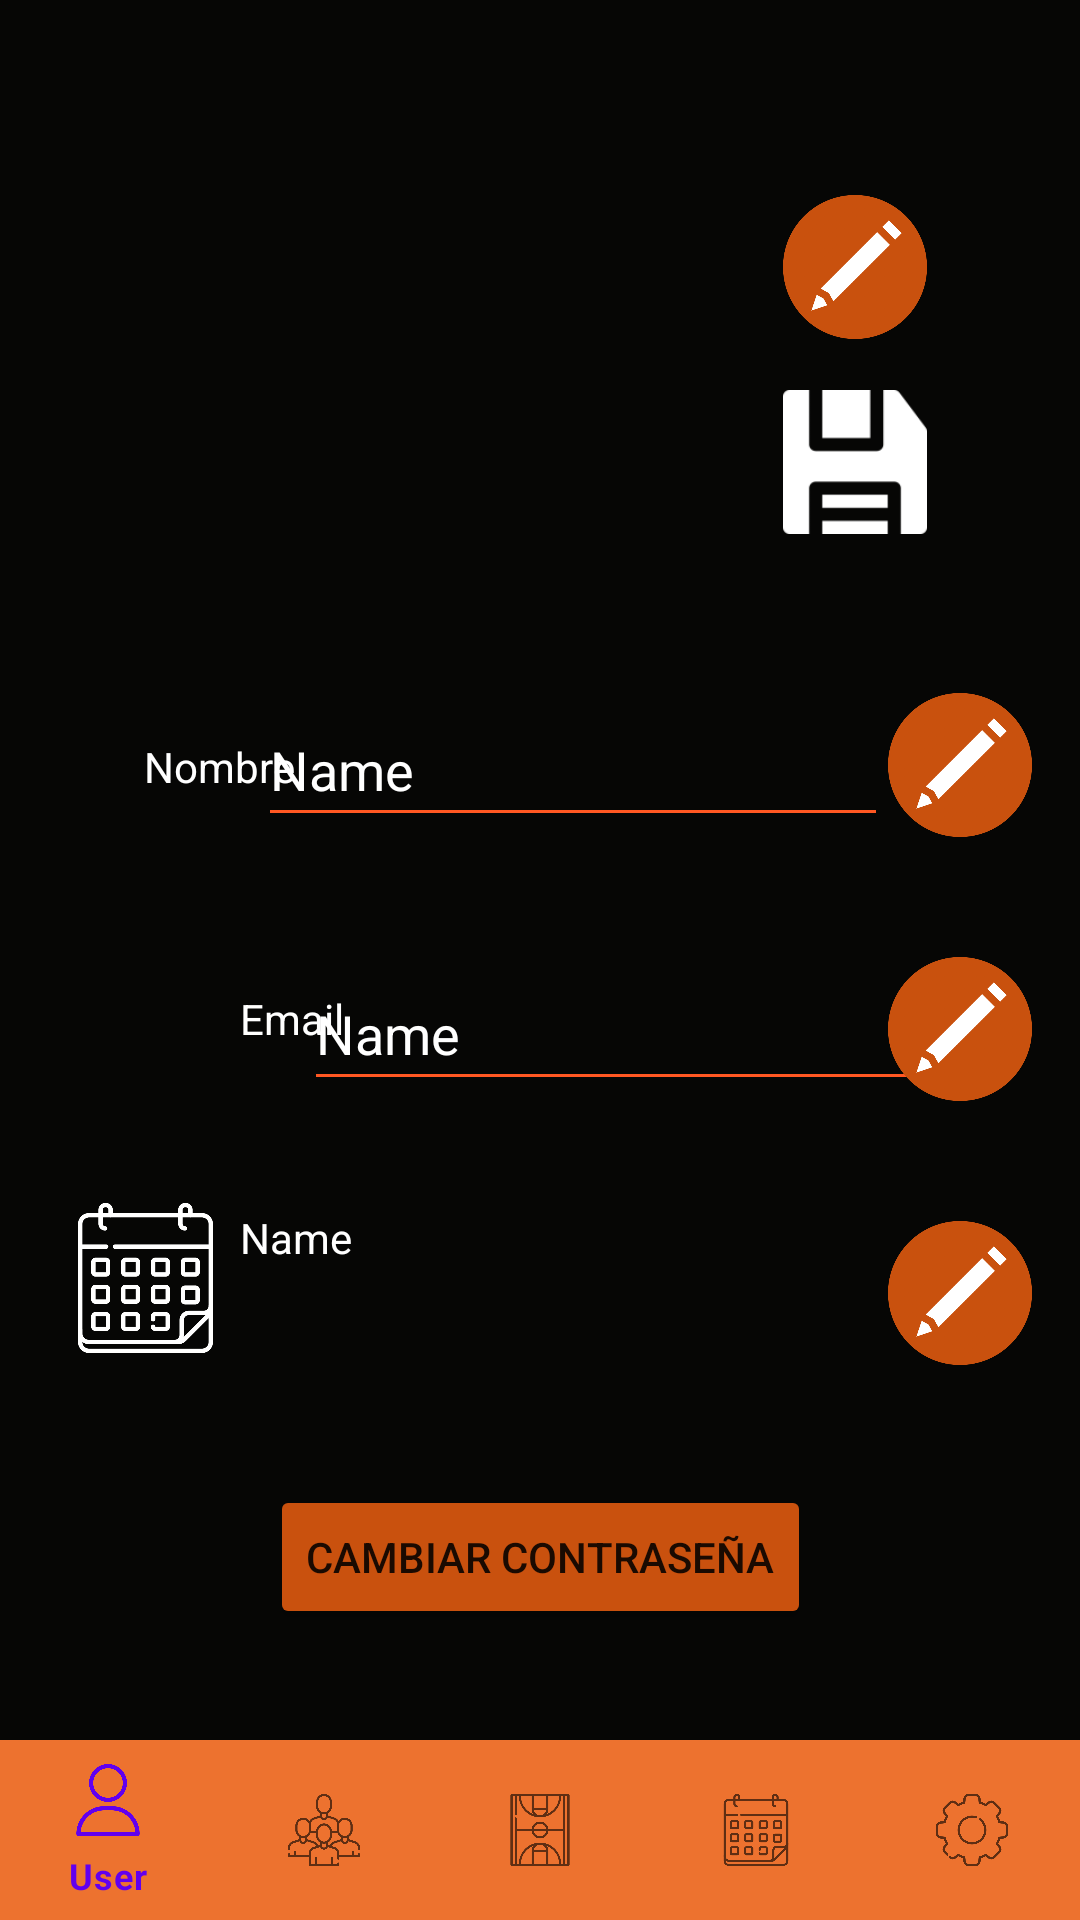

Reconstruct the res/layout file that produces this screen, plus the resources it refers to.
<!-- AndroidManifest.xml: application theme Theme.BasketballCoach -->
<!-- res/layout/activity_profile.xml -->
<?xml version="1.0" encoding="utf-8"?>
<androidx.constraintlayout.widget.ConstraintLayout xmlns:android="http://schemas.android.com/apk/res/android"
    xmlns:app="http://schemas.android.com/apk/res-auto"
    xmlns:tools="http://schemas.android.com/tools"
    android:layout_width="match_parent"
    android:layout_height="match_parent"
    tools:context=".Profile"
    android:background="@color/fondo">

    <FrameLayout
        android:id="@+id/container"
        android:layout_width="match_parent"
        android:layout_height="match_parent"
        android:layout_above="@+id/bottomNav"
        >

    </FrameLayout>


    <com.google.android.material.bottomnavigation.BottomNavigationView
        android:id="@+id/bottomNav"
        android:layout_width="match_parent"
        android:layout_height="60dp"
        android:layout_alignParentBottom="true"
        app:layout_constraintBottom_toBottomOf="parent"
        app:layout_constraintEnd_toEndOf="parent"
        app:layout_constraintHorizontal_bias="0.5"
        app:layout_constraintStart_toStartOf="parent"
        app:menu="@drawable/items_toolbar"
        app:backgroundTint="@color/orange3"
        android:scrollIndicators="left"/>

    <ImageView
        android:id="@+id/elegirFechaProfile"
        android:layout_width="51dp"
        android:layout_height="50dp"
        android:layout_marginTop="52dp"
        android:layout_marginEnd="6dp"
        app:layout_constraintEnd_toStartOf="@+id/editTextFecha"
        app:layout_constraintTop_toBottomOf="@+id/emailText"
        app:srcCompat="@drawable/calendario" />

    <ImageView
        android:id="@+id/fotoPerfil"
        android:layout_width="176dp"
        android:layout_height="172dp"
        android:layout_marginStart="107dp"
        android:layout_marginTop="39dp"
        android:layout_marginEnd="106dp"
        app:layout_constraintEnd_toEndOf="parent"
        app:layout_constraintStart_toStartOf="parent"
        app:layout_constraintTop_toTopOf="parent"
        />

    <TextView
        android:id="@+id/nombre"
        android:layout_width="wrap_content"
        android:layout_height="wrap_content"
        android:layout_marginStart="64dp"
        android:layout_marginTop="246dp"
        android:layout_marginEnd="4dp"
        android:text="Nombre"
        android:textColor="@color/white"
        app:layout_constraintEnd_toStartOf="@+id/nombreUsuario"
        app:layout_constraintStart_toStartOf="parent"
        app:layout_constraintTop_toTopOf="parent" />

    <EditText
        android:id="@+id/nombreUsuario"
        android:layout_width="wrap_content"
        android:layout_height="wrap_content"
        android:layout_marginTop="20dp"
        android:ems="10"
        android:inputType="textPersonName"
        android:minHeight="48dp"
        android:text="Name"
        android:textColor="@color/white"
        android:backgroundTint="@color/orange"
        app:layout_constraintEnd_toStartOf="@+id/editName"
        app:layout_constraintTop_toBottomOf="@+id/fotoPerfil" />

    <EditText
        android:id="@+id/emailTexto"
        android:layout_width="wrap_content"
        android:layout_height="wrap_content"
        android:layout_marginStart="12dp"
        android:layout_marginTop="40dp"
        android:layout_marginEnd="10dp"
        android:ems="10"
        android:inputType="textPersonName"
        android:minHeight="48dp"
        android:text="Name"
        app:layout_constraintEnd_toStartOf="@+id/buttonEmail"
        app:layout_constraintStart_toEndOf="@+id/emailText"
        app:layout_constraintTop_toBottomOf="@+id/nombreUsuario"
        android:backgroundTint="@color/orange"
        android:textColor="@color/white"/>

    <TextView
        android:id="@+id/emailText"
        android:layout_width="wrap_content"
        android:layout_height="wrap_content"
        android:layout_marginStart="80dp"
        android:layout_marginTop="65dp"
        android:text="Email"
        app:layout_constraintStart_toStartOf="parent"
        app:layout_constraintTop_toBottomOf="@+id/nombre"
        android:textColor="@color/white"
        />

    <ImageButton
        android:id="@+id/buttonEmail"
        android:layout_width="48dp"
        android:layout_height="48dp"
        android:layout_marginTop="40dp"
        android:layout_marginEnd="16dp"
        android:background="@null"
        android:contentDescription="Edita tu email"
        android:hint="Edita tu email"
        android:scaleType="fitCenter"
        app:layout_constraintEnd_toEndOf="parent"
        app:layout_constraintTop_toBottomOf="@+id/editName"
        app:srcCompat="@drawable/editar" />

    <ImageButton
        android:id="@+id/editName"
        android:layout_width="48dp"
        android:layout_height="48dp"
        android:layout_marginTop="231dp"
        android:layout_marginEnd="16dp"
        android:background="@null"
        android:contentDescription="Edita tu nombre"
        android:hint="Edita tu nombre"
        android:scaleType="fitCenter"
        app:layout_constraintEnd_toEndOf="parent"
        app:layout_constraintTop_toTopOf="parent"
        app:srcCompat="@drawable/editar" />

    <ImageButton
        android:id="@+id/editFoto"
        android:layout_width="48dp"
        android:layout_height="48dp"
        android:layout_marginStart="17dp"
        android:layout_marginTop="65dp"
        android:layout_marginEnd="51dp"
        android:background="@null"
        android:contentDescription="Edita tu nombre"
        android:hint="Edita tu nombre"
        android:scaleType="fitCenter"
        app:layout_constraintEnd_toEndOf="parent"
        app:layout_constraintHorizontal_bias="1.0"
        app:layout_constraintStart_toEndOf="@+id/fotoPerfil"
        app:layout_constraintTop_toTopOf="parent"
        app:srcCompat="@drawable/editar" />

    <ImageButton
        android:id="@+id/guardarFoto"
        android:layout_width="48dp"
        android:layout_height="48dp"
        android:layout_marginStart="17dp"
        android:layout_marginTop="17dp"
        android:layout_marginEnd="51dp"
        android:background="@null"
        android:contentDescription="Edita tu nombre"
        android:hint="Edita tu nombre"
        android:scaleType="fitCenter"
        app:layout_constraintEnd_toEndOf="parent"
        app:layout_constraintHorizontal_bias="1.0"
        app:layout_constraintStart_toEndOf="@+id/fotoPerfil"
        app:layout_constraintTop_toBottomOf="@+id/editFoto"
        app:srcCompat="@drawable/guardarfoto" />

    <TextView
        android:id="@+id/editTextFecha"
        android:layout_width="208dp"
        android:layout_height="52dp"
        android:layout_marginTop="36dp"
        android:layout_marginEnd="8dp"
        android:backgroundTint="@color/orange"
        android:ems="10"
        android:inputType="textPersonName"
        android:minHeight="48dp"
        android:text="Name"
        android:textColor="@color/white"
        app:layout_constraintEnd_toStartOf="@+id/buttonFecha"
        app:layout_constraintTop_toBottomOf="@+id/emailTexto" />

    <ImageButton
        android:id="@+id/buttonFecha"
        android:layout_width="48dp"
        android:layout_height="48dp"
        android:layout_marginTop="40dp"
        android:layout_marginEnd="16dp"
        android:background="@null"
        android:contentDescription="Edita tu fecha de nacimiento"
        android:hint="Edita tu fecha de nacimiento"
        android:scaleType="centerInside"
        app:layout_constraintEnd_toEndOf="parent"
        app:layout_constraintTop_toBottomOf="@+id/buttonEmail"
        app:srcCompat="@drawable/editar" />


    <Button
        android:id="@+id/cambiarContrasena"
        android:layout_width="wrap_content"
        android:layout_height="wrap_content"
        android:layout_marginStart="100dp"
        android:layout_marginTop="40dp"
        android:layout_marginEnd="100dp"
        android:text="Cambiar contraseña"
        app:layout_constraintEnd_toEndOf="parent"
        app:layout_constraintStart_toStartOf="parent"
        app:layout_constraintTop_toBottomOf="@+id/editTextFecha"
        android:backgroundTint="@color/orange2"
        app:cornerRadius= "20dp"/>

</androidx.constraintlayout.widget.ConstraintLayout>
<!-- resources referenced by this layout -->
<resources>
  <color name="fondo">#060605</color>
  <color name="orange">#FF5722</color>
  <color name="orange2">#C9510E</color>
  <color name="orange3">#ED722F</color>
  <color name="white">#FFFFFFFF</color>
  <!-- drawable calendario: png bitmap (drawable, 14893 bytes) -->
  <!-- drawable editar: png bitmap (drawable, 31765 bytes) -->
  <!-- drawable guardarfoto: png bitmap (drawable, 1553 bytes) -->
  <!-- drawable items_toolbar (drawable) -->
  <?xml version="1.0" encoding="utf-8"?>
  <menu xmlns:android="http://schemas.android.com/apk/res/android">
  
      <item
          android:id="@+id/iconoJugador"
          android:icon="@drawable/jugador"
          android:title="User" />
      <item
          android:id="@+id/iconoJugadores"
          android:icon="@drawable/equipo"
  
          android:title="Teams" />
      <item
          android:id="@+id/iconoPista"
          android:icon="@drawable/pistadebaloncesto"
          android:title="Court" />
      <item
          android:id="@+id/iconoCalendario"
          android:icon="@drawable/calendario"
          android:title="Calendar"  />
  
      <item
          android:id="@+id/iconConfiguracion"
          android:icon="@drawable/configuraciones"
          android:title="Setting" />
  </menu>
  <style name="Theme.BasketballCoach" parent="Theme.MaterialComponents.DayNight.NoActionBar">
          
          <item name="colorPrimary">@color/purple_500</item>
          <item name="colorPrimaryVariant">@color/purple_700</item>
          <item name="colorOnPrimary">@color/white</item>
          
          <item name="colorSecondary">@color/teal_200</item>
          <item name="colorSecondaryVariant">@color/teal_700</item>
          <item name="colorOnSecondary">@color/black</item>
          
          <item name="android:statusBarColor" tools:targetApi="l">?attr/colorPrimaryVariant</item>
          
      </style>
  <!-- drawable jugador: png bitmap (drawable, 17327 bytes) -->
  <!-- drawable equipo: png bitmap (drawable, 22888 bytes) -->
  <!-- drawable pistadebaloncesto: png bitmap (drawable, 17567 bytes) -->
  <!-- drawable configuraciones: png bitmap (drawable, 24036 bytes) -->
  <color name="purple_500">#FF6200EE</color>
  <color name="purple_700">#FF3700B3</color>
  <color name="teal_200">#FF03DAC5</color>
  <color name="teal_700">#FF018786</color>
  <color name="black">#FF000000</color>
</resources>
